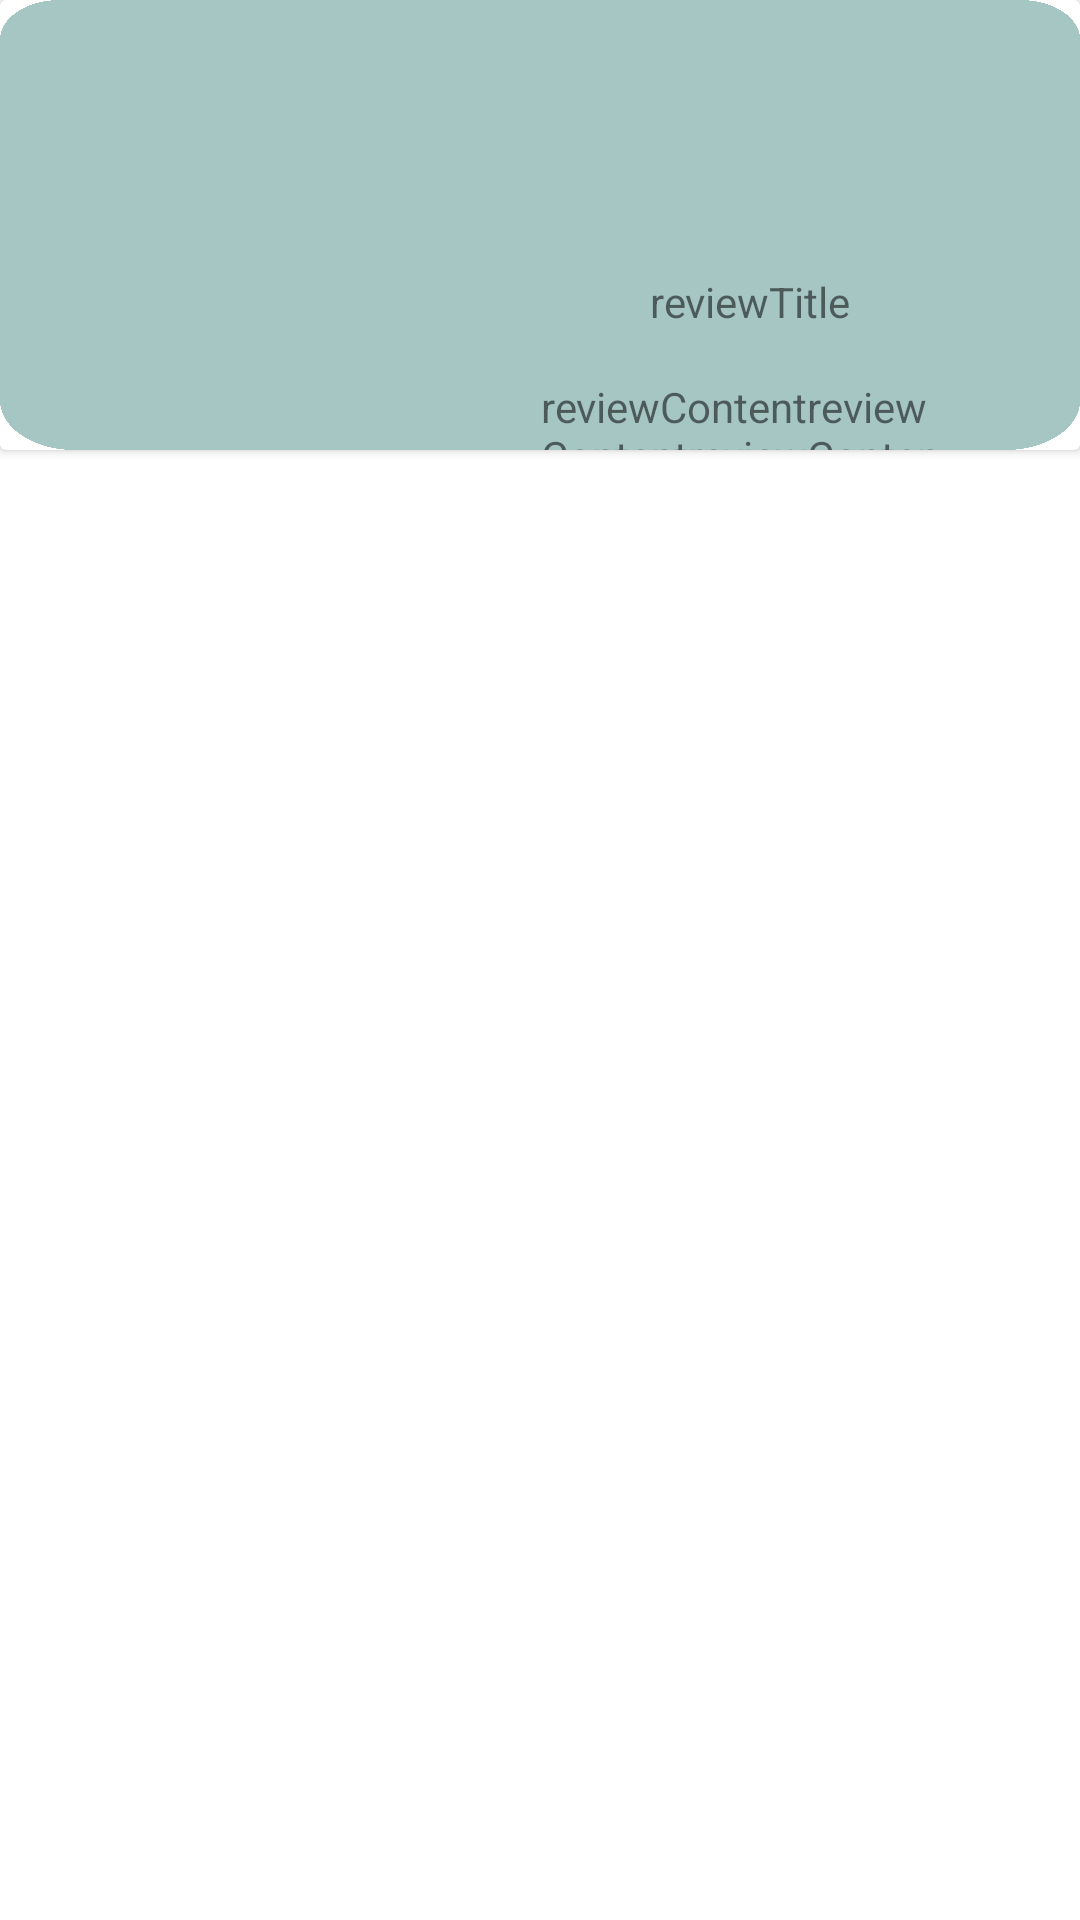

Here is an Android app screen rendered from its layout file. Give the layout XML and the strings, colors and styles it references.
<!-- AndroidManifest.xml: fallback theme Theme.MaterialComponents.DayNight.NoActionBar -->
<!-- res/layout/review_item.xml -->
<?xml version="1.0" encoding="utf-8"?>
<androidx.constraintlayout.widget.ConstraintLayout xmlns:android="http://schemas.android.com/apk/res/android"
    xmlns:app="http://schemas.android.com/apk/res-auto"
    xmlns:tools="http://schemas.android.com/tools"
    android:layout_width="match_parent"
    android:layout_height="150dp"
    android:layout_marginStart="4dp"
    android:layout_marginTop="2dp"
    android:layout_marginEnd="4dp"
    android:layout_marginBottom="2dp">

    <androidx.cardview.widget.CardView
        android:layout_width="match_parent"
        android:layout_height="150dp"
        app:layout_constraintTop_toTopOf="parent"
        tools:layout_editor_absoluteX="0dp">

        <androidx.constraintlayout.widget.ConstraintLayout
            android:layout_width="match_parent"
            android:layout_height="150dp"
            android:background="@drawable/middle_rec">

            <ImageView
                android:id="@+id/reviewBookImage"
                android:layout_width="100dp"
                android:layout_height="wrap_content"
                android:layout_marginStart="40dp"
                android:layout_marginTop="8dp"
                android:layout_marginBottom="8dp"
                app:layout_constraintBottom_toBottomOf="parent"
                app:layout_constraintStart_toStartOf="parent"
                app:layout_constraintTop_toTopOf="parent"
                tools:srcCompat="@tools:sample/avatars" />

            <TextView
                android:id="@+id/reviewTitle"
                android:layout_width="wrap_content"
                android:layout_height="wrap_content"
                android:layout_marginTop="16dp"
                android:text="reviewTitle"
                app:layout_constraintEnd_toEndOf="parent"
                app:layout_constraintStart_toEndOf="@+id/reviewBookImage"
                app:layout_constraintTop_toTopOf="@+id/reviewBookImage" />

            <TextView
                android:id="@+id/reviewContent"
                android:layout_width="140dp"
                android:layout_height="40dp"
                android:layout_marginTop="16dp"
                android:text="reviewContentreviewContentreviewContentreviewContentreviewContentreviewContentreviewContentreviewContentreviewContentreviewContentreviewContentreviewContentreviewContentreviewContentreviewContent"
                app:layout_constraintEnd_toEndOf="parent"
                app:layout_constraintHorizontal_bias="0.504"
                app:layout_constraintStart_toEndOf="@+id/reviewBookImage"
                app:layout_constraintTop_toBottomOf="@+id/reviewTitle" />
        </androidx.constraintlayout.widget.ConstraintLayout>
    </androidx.cardview.widget.CardView>
</androidx.constraintlayout.widget.ConstraintLayout>
<!-- resources referenced by this layout -->
<resources>
  <!-- drawable middle_rec: png bitmap (drawable, 89481 bytes) -->
</resources>
